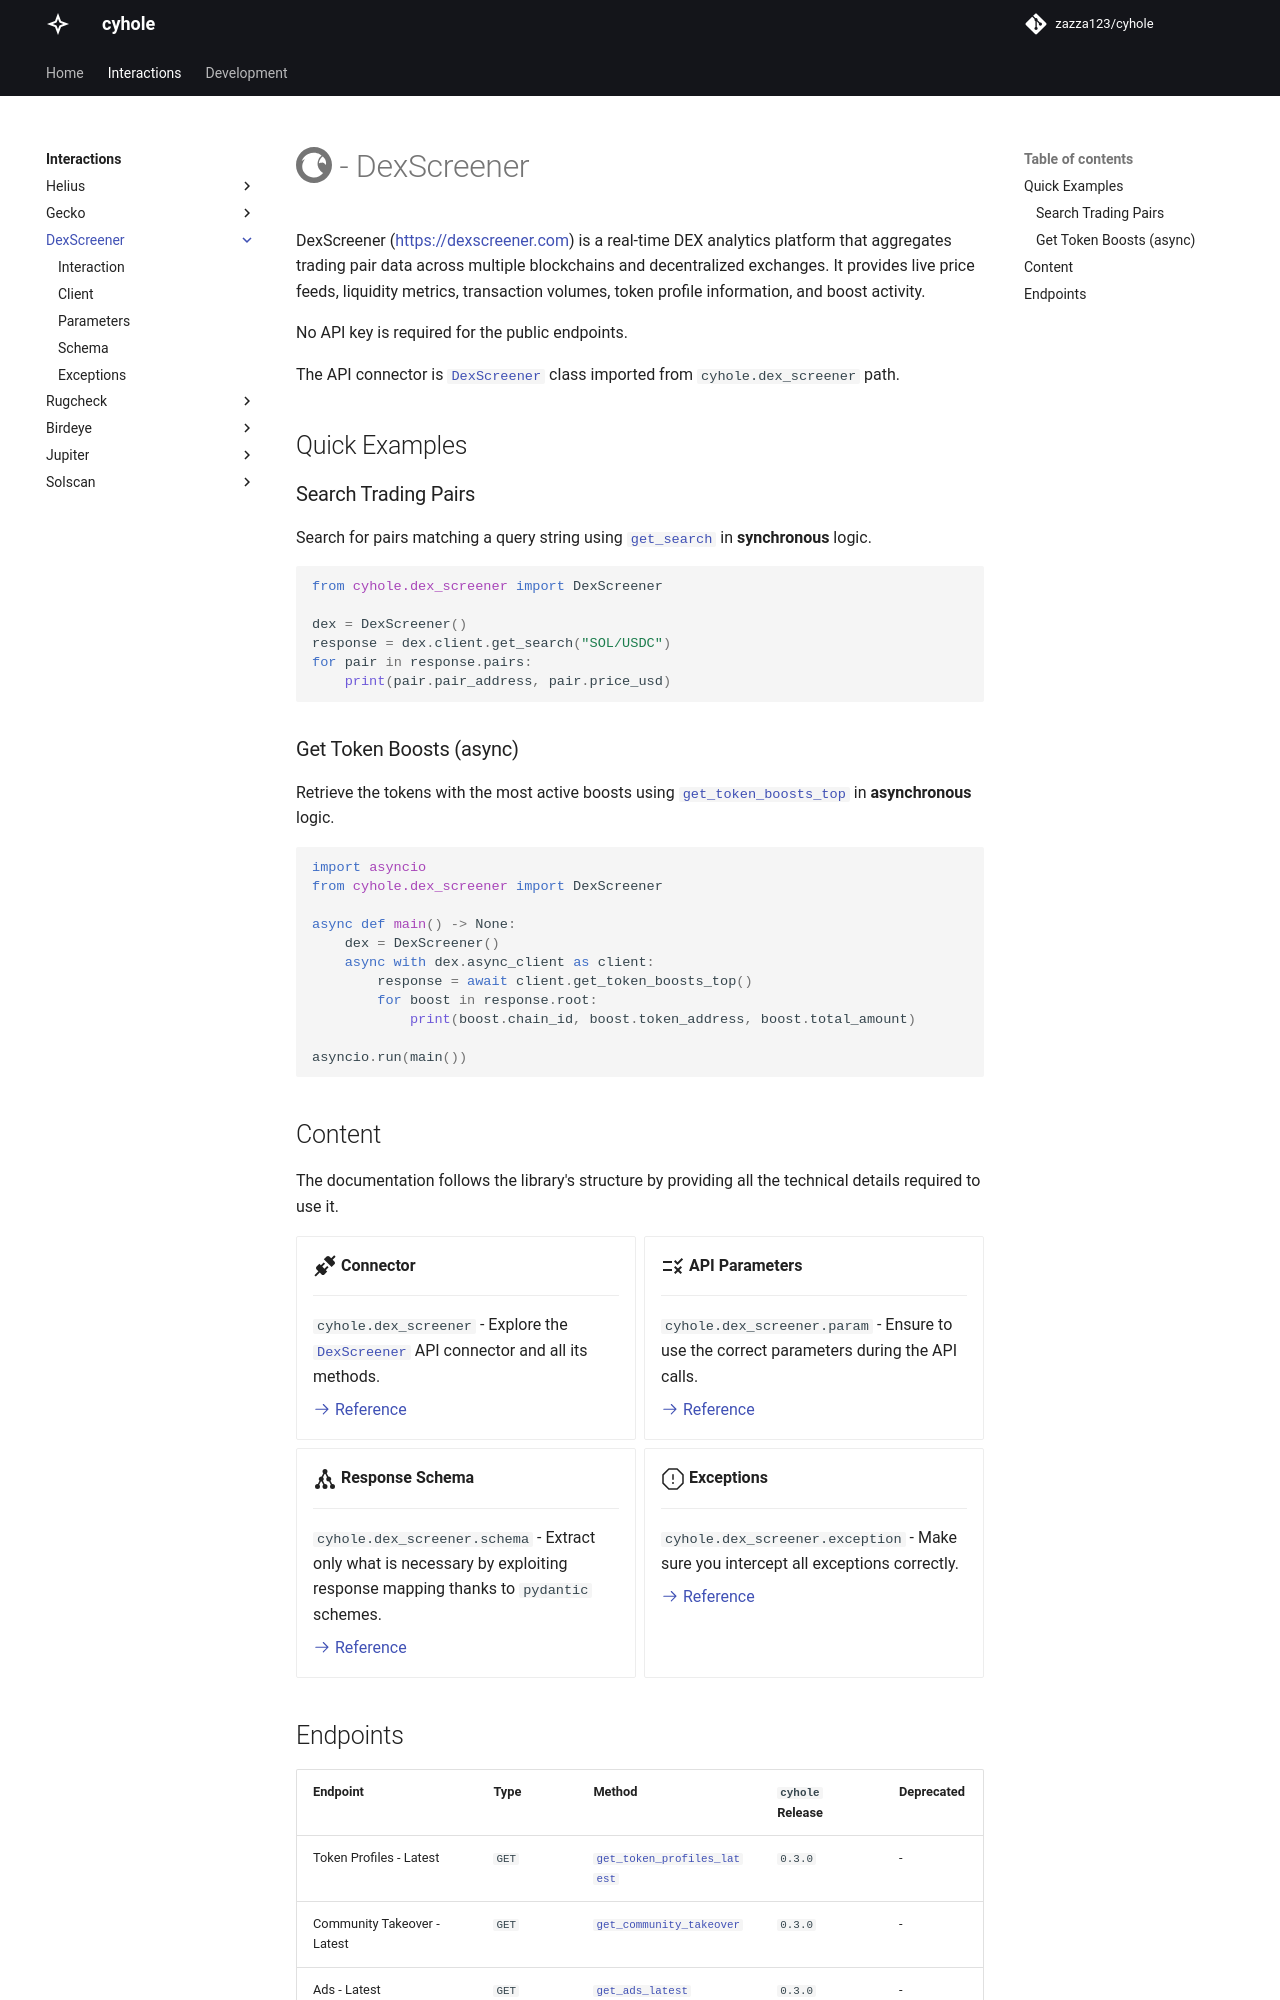

repository: zazza123/cyhole · page: interactions/dex_screener/index.html · generator: mkdocs

# :simple-eagle: - DexScreener

DexScreener ([https://dexscreener.com](https://dexscreener.com)) is a real-time DEX analytics platform that aggregates trading pair data across multiple blockchains and decentralized exchanges. It provides live price feeds, liquidity metrics, transaction volumes, token profile information, and boost activity.

No API key is required for the public endpoints.

The API connector is [`DexScreener`](../dex_screener/interaction.md) class imported from `cyhole.dex_screener` path.

## Quick Examples

### Search Trading Pairs

Search for pairs matching a query string using [`get_search`](../dex_screener/interaction.md#cyhole.dex_screener.DexScreener._get_search) in **synchronous** logic.

```python
from cyhole.dex_screener import DexScreener

dex = DexScreener()
response = dex.client.get_search("SOL/USDC")
for pair in response.pairs:
    print(pair.pair_address, pair.price_usd)
```

### Get Token Boosts (async)

Retrieve the tokens with the most active boosts using [`get_token_boosts_top`](../dex_screener/interaction.md#cyhole.dex_screener.DexScreener._get_token_boosts_top) in **asynchronous** logic.

```python
import asyncio
from cyhole.dex_screener import DexScreener

async def main() -> None:
    dex = DexScreener()
    async with dex.async_client as client:
        response = await client.get_token_boosts_top()
        for boost in response.root:
            print(boost.chain_id, boost.token_address, boost.total_amount)

asyncio.run(main())
```

## Content

The documentation follows the library's structure by providing all the technical details required to use it.

<div class="grid cards" markdown>

-   :material-connection:{ .lg .middle } __Connector__

    ---

    `cyhole.dex_screener` - Explore the [`DexScreener`](../dex_screener/interaction.md) API connector and all its methods.

    [:octicons-arrow-right-24: Reference](../dex_screener/interaction.md)

-   :material-list-status:{ .lg .middle } __API Parameters__

    ---

    `cyhole.dex_screener.param` - Ensure to use the correct parameters during the API calls.

    [:octicons-arrow-right-24: Reference](../dex_screener/param.md)

-   :material-graph:{ .lg .middle } __Response Schema__

    ---

    `cyhole.dex_screener.schema` - Extract only what is necessary by exploiting response mapping thanks to `pydantic` schemes.

    [:octicons-arrow-right-24: Reference](../dex_screener/schema.md)

-   :octicons-stop-24:{ .lg .middle } __Exceptions__

    ---

    `cyhole.dex_screener.exception` - Make sure you intercept all exceptions correctly.

    [:octicons-arrow-right-24: Reference](../dex_screener/exception.md)

</div>
